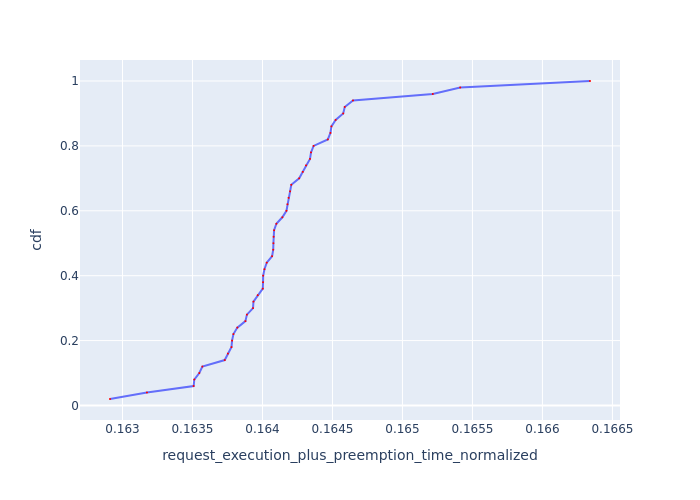

Data behind this chart, as committed beside it:
Request Id, request_execution_plus_preemption_time_n…, cdf
0_1, 0.1629, 0.02
0_2, 0.1632, 0.04
0_26, 0.1635, 0.06
0_7, 0.1635, 0.08
0_4, 0.1635, 0.1
0_15, 0.1636, 0.12
0_10, 0.1637, 0.14
0_6, 0.1638, 0.16
0_27, 0.1638, 0.18
0_9, 0.1638, 0.2
0_8, 0.1638, 0.22
0_33, 0.1638, 0.24
0_24, 0.1639, 0.26
0_3, 0.1639, 0.28
0_49, 0.1639, 0.3
0_0, 0.1639, 0.32
0_16, 0.164, 0.34
0_14, 0.164, 0.36
0_34, 0.164, 0.38
0_38, 0.164, 0.4
0_17, 0.164, 0.42
0_43, 0.164, 0.44
0_13, 0.1641, 0.46
0_19, 0.1641, 0.48
0_11, 0.1641, 0.5
0_22, 0.1641, 0.52
0_18, 0.1641, 0.54
0_41, 0.1641, 0.56
0_25, 0.1641, 0.58
0_28, 0.1642, 0.6
0_42, 0.1642, 0.62
0_23, 0.1642, 0.64
0_36, 0.1642, 0.66
0_12, 0.1642, 0.68
0_37, 0.1643, 0.7
0_35, 0.1643, 0.72
0_46, 0.1643, 0.74
0_29, 0.1643, 0.76
0_44, 0.1643, 0.78
0_45, 0.1644, 0.8
0_40, 0.1645, 0.82
0_5, 0.1645, 0.84
0_31, 0.1645, 0.86
0_47, 0.1645, 0.88
0_21, 0.1646, 0.9
0_30, 0.1646, 0.92
0_39, 0.1646, 0.94
0_48, 0.1652, 0.96
0_32, 0.1654, 0.98
0_20, 0.1663, 1.0
